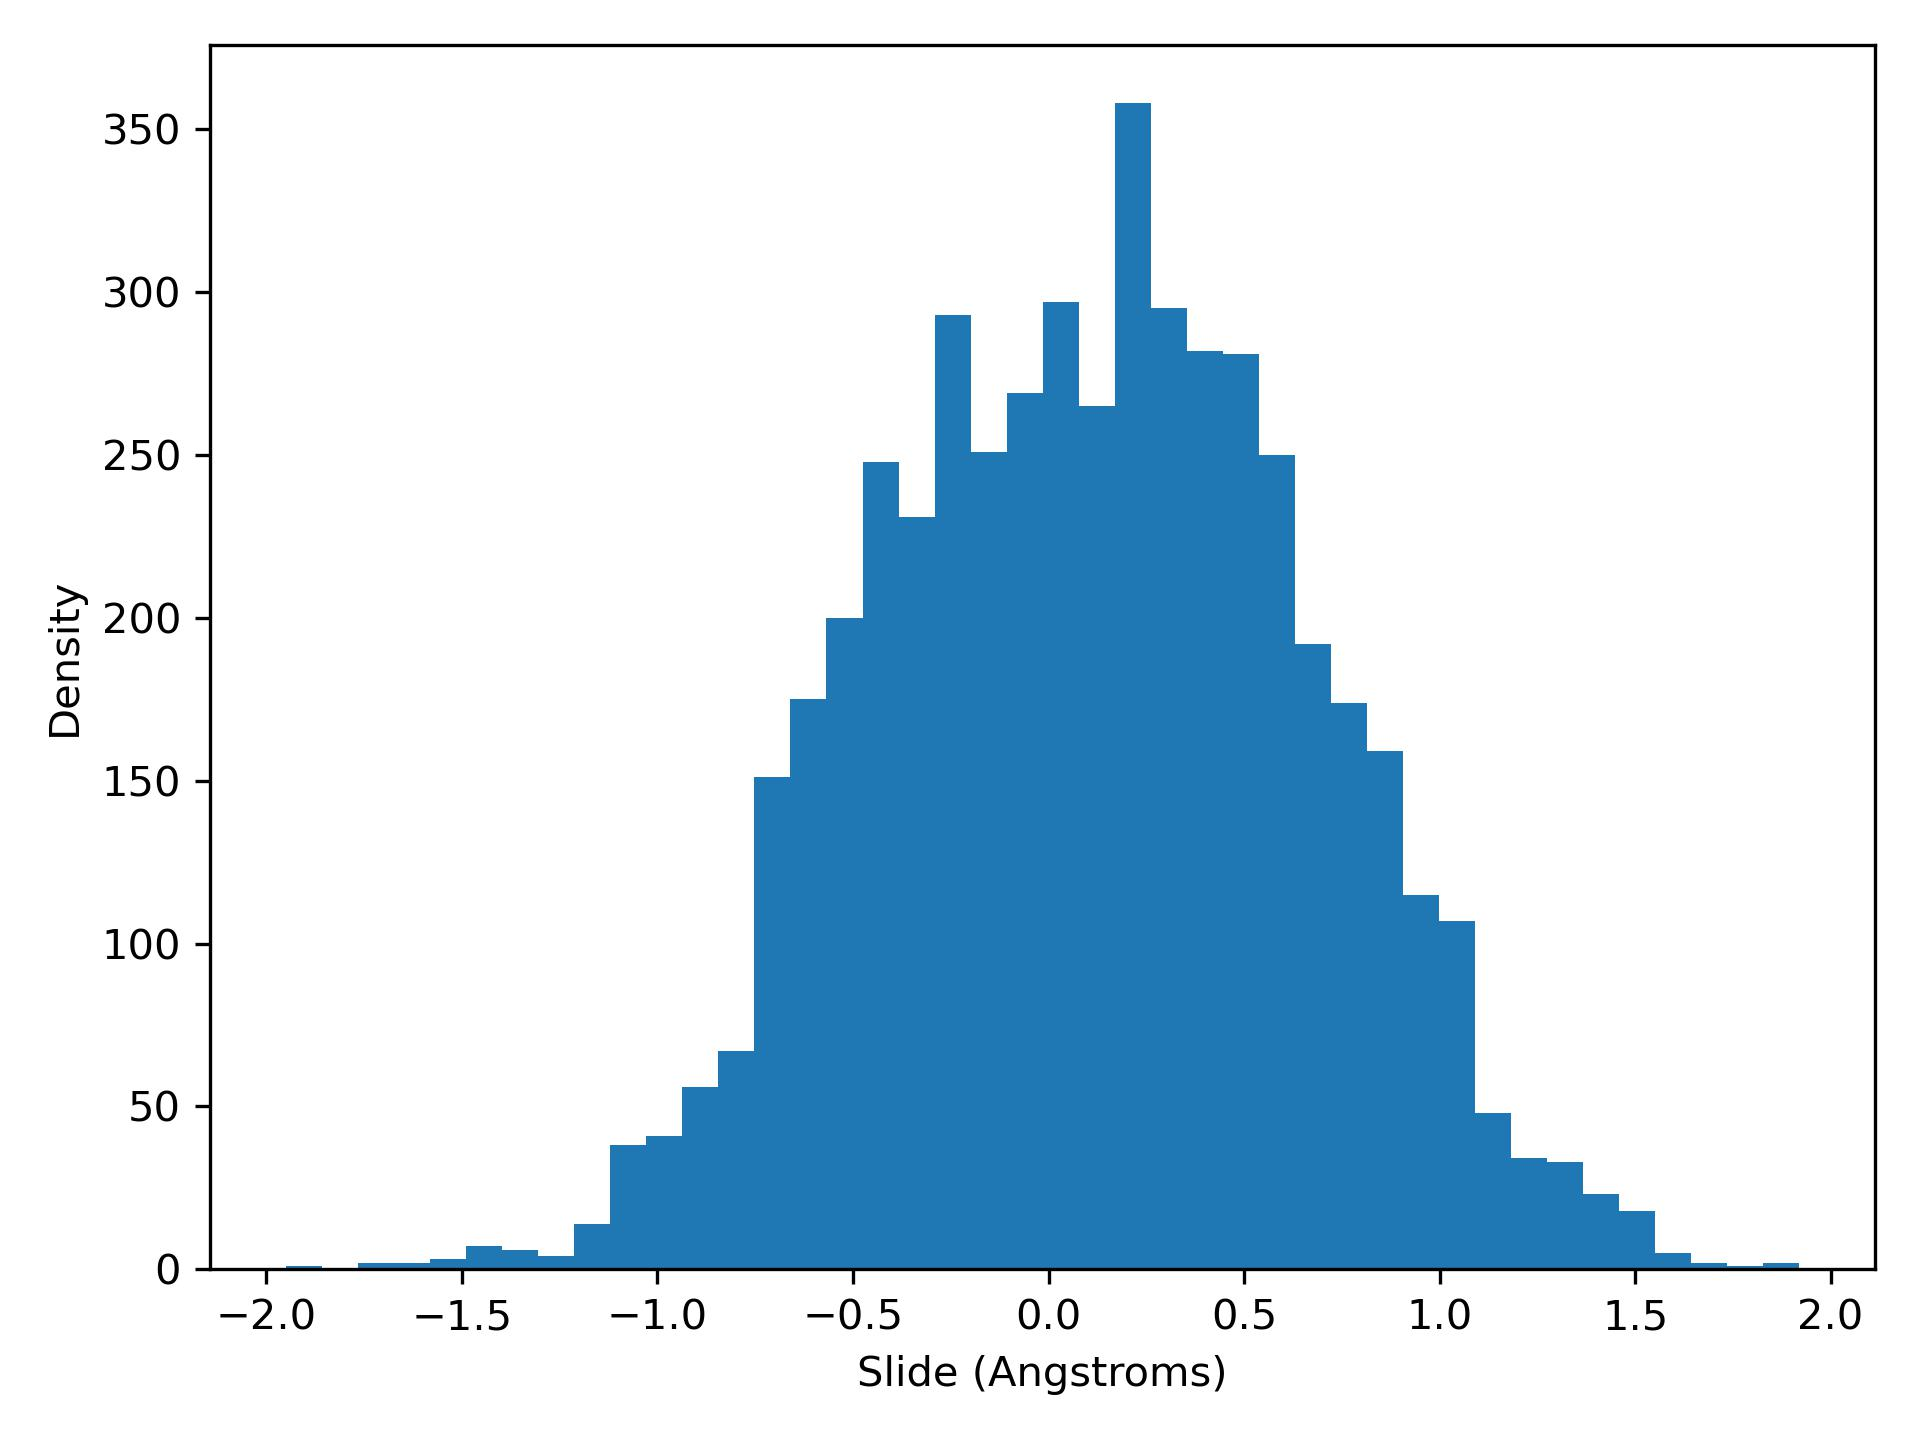

The file beside this chart, header and first rows:
slide, density
-1.95, 1.0
-1.858, 0.0
-1.766, 2.0
-1.674, 2.0
-1.581, 3.0
-1.489, 7.0
-1.397, 6.0
-1.305, 4.0
-1.213, 14.0
-1.121, 38.0
-1.029, 41.0
-0.9364, 56.0
-0.8443, 67.0
-0.7521, 151.0
-0.66, 175.0
-0.5679, 200.0
-0.4757, 248.0
-0.3836, 231.0
-0.2914, 293.0
-0.1993, 251.0
-0.1071, 269.0
-0.015, 297.0
0.07714, 265.0
0.1693, 358.0
0.2614, 295.0
0.3536, 282.0
0.4457, 281.0
0.5379, 250.0
0.63, 192.0
0.7221, 174.0
0.8143, 159.0
0.9064, 115.0
0.9986, 107.0
1.091, 48.0
1.183, 34.0
1.275, 33.0
1.367, 23.0
1.459, 18.0
1.551, 5.0
1.644, 2.0
1.736, 1.0
1.828, 2.0
